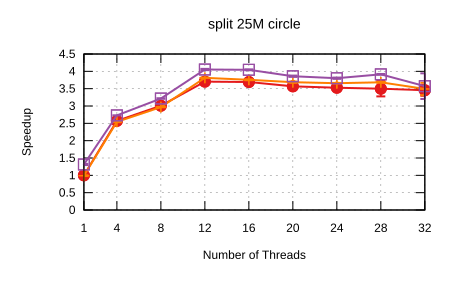

The file beside this chart, header and first rows:
Name, Mean, MeanLB, MeanUB, Stddev, StddevLB, StddevUB, scheduler, threads
split/25M_circle, 0.9737, 0.9641, 0.9893, 1.4891638080667572e-2, 1.0897129964623012e-3, 1.8636414800435402e-2, Self Scheduling (Current), 1
split/25M_circle, 0.3787, 0.3772, 0.3812, 2.5054081743533904e-3, 1.0129346046596766e-3, 3.4650299831579714e-3, Self Scheduling (Current), 4
split/25M_circle, 0.3237, 0.3173, 0.3274, 5.8263850351762195e-3, 2.795193404044747e-3, 7.6759818821787685e-3, Self Scheduling (Current), 8
split/25M_circle, 0.2629, 0.2619, 0.2643, 1.5061966424305105e-3, 6.776132033943403e-4, 1.9993563547668664e-3, Self Scheduling (Current), 12
split/25M_circle, 0.2637, 0.2618, 0.2667, 2.9808067218214e-3, 1.2305428486835454e-3, 4.1808607314125085e-3, Self Scheduling (Current), 16
split/25M_circle, 0.2729, 0.2722, 0.2738, 1.0008012960034181e-3, 5.472136397437801e-4, 1.3702698690952033e-3, Self Scheduling (Current), 20
split/25M_circle, 0.2761, 0.2751, 0.2773, 1.379408691842756e-3, 6.890223933558736e-4, 2.063328456116567e-3, Self Scheduling (Current), 24
split/25M_circle, 0.2783, 0.2687, 0.3061, 2.0788787138269104e-2, 4.447855760508039e-4, 2.5885283592934582e-2, Self Scheduling (Current), 28
split/25M_circle, 0.2819, 0.27, 0.2961, 1.6765489722795953e-2, 1.040034869595033e-2, 1.9910836449973844e-2, Self Scheduling (Current), 32
split/25M_circle, 0.9831, 0.9704, 0.9922, 1.3254864442956813e-2, 7.731700228136228e-3, 1.8578172821115974e-2, Sharded Self Scheduling, 1
split/25M_circle, 0.3828, 0.3808, 0.3838, 1.9067073613222906e-3, 3.48683234711242e-5, 2.3487742653671793e-3, Sharded Self Scheduling, 4
split/25M_circle, 0.328, 0.3274, 0.3286, 8.24737256138621e-4, 4.8423355284290154e-4, 1.0667405882156392e-3, Sharded Self Scheduling, 8
split/25M_circle, 0.2554, 0.255, 0.2559, 5.984655847371893e-4, 2.598747902686911e-4, 8.574681695574944e-4, Sharded Self Scheduling, 12
split/25M_circle, 0.2592, 0.2582, 0.2599, 1.0224954014565275e-3, 4.7677936608057296e-4, 1.3627764743515073e-3, Sharded Self Scheduling, 16
split/25M_circle, 0.2641, 0.2629, 0.2655, 1.6638050402147525e-3, 1.1158951601077177e-3, 2.0148148736332367e-3, Sharded Self Scheduling, 20
split/25M_circle, 0.2662, 0.2657, 0.2669, 8.382404252295027e-4, 3.7010645629408513e-4, 1.1193618448523777e-3, Sharded Self Scheduling, 24
split/25M_circle, 0.2643, 0.2633, 0.2651, 1.181948460361701e-3, 9.179698963016794e-4, 1.482360985641454e-3, Sharded Self Scheduling, 28
split/25M_circle, 0.2788, 0.2661, 0.295, 1.813423672623017e-2, 1.0414044750060384e-2, 2.2214575876177894e-2, Sharded Self Scheduling, 32
split/25M_circle, 0.7413, 0.7314, 0.7505, 1.0703558030100438e-2, 8.756020914627615e-3, 1.1851407744429849e-2, Trapezoid Self Scheduling, 1
split/25M_circle, 0.3566, 0.3564, 0.3568, 2.2114928073312673e-4, 1.106155080513003e-5, 2.721199569590615e-4, Trapezoid Self Scheduling, 4
split/25M_circle, 0.3028, 0.3018, 0.3033, 9.782876887467961e-4, 4.688405065774552e-4, 1.4180134459942846e-3, Trapezoid Self Scheduling, 8
split/25M_circle, 0.2402, 0.2392, 0.2413, 1.4195807062622303e-3, 1.0737530580881307e-3, 1.6579707189634243e-3, Trapezoid Self Scheduling, 12
split/25M_circle, 0.2407, 0.2401, 0.2416, 9.99736615837234e-4, 5.767407358123796e-4, 1.3053248673476118e-3, Trapezoid Self Scheduling, 16
split/25M_circle, 0.2523, 0.2509, 0.2533, 1.577678434838647e-3, 1.0296746836075438e-3, 1.9996508901920693e-3, Trapezoid Self Scheduling, 20
split/25M_circle, 0.2561, 0.2549, 0.2574, 1.5917943071197928e-3, 8.616911493905482e-4, 2.1512244617845565e-3, Trapezoid Self Scheduling, 24
split/25M_circle, 0.2488, 0.2479, 0.2492, 9.363063494527833e-4, 2.409424028859045e-4, 1.2549461233857793e-3, Trapezoid Self Scheduling, 28
split/25M_circle, 0.2725, 0.25, 0.3087, 3.90233167258811e-2, 6.685466098753506e-4, 4.9776047455777954e-2, Trapezoid Self Scheduling, 32
